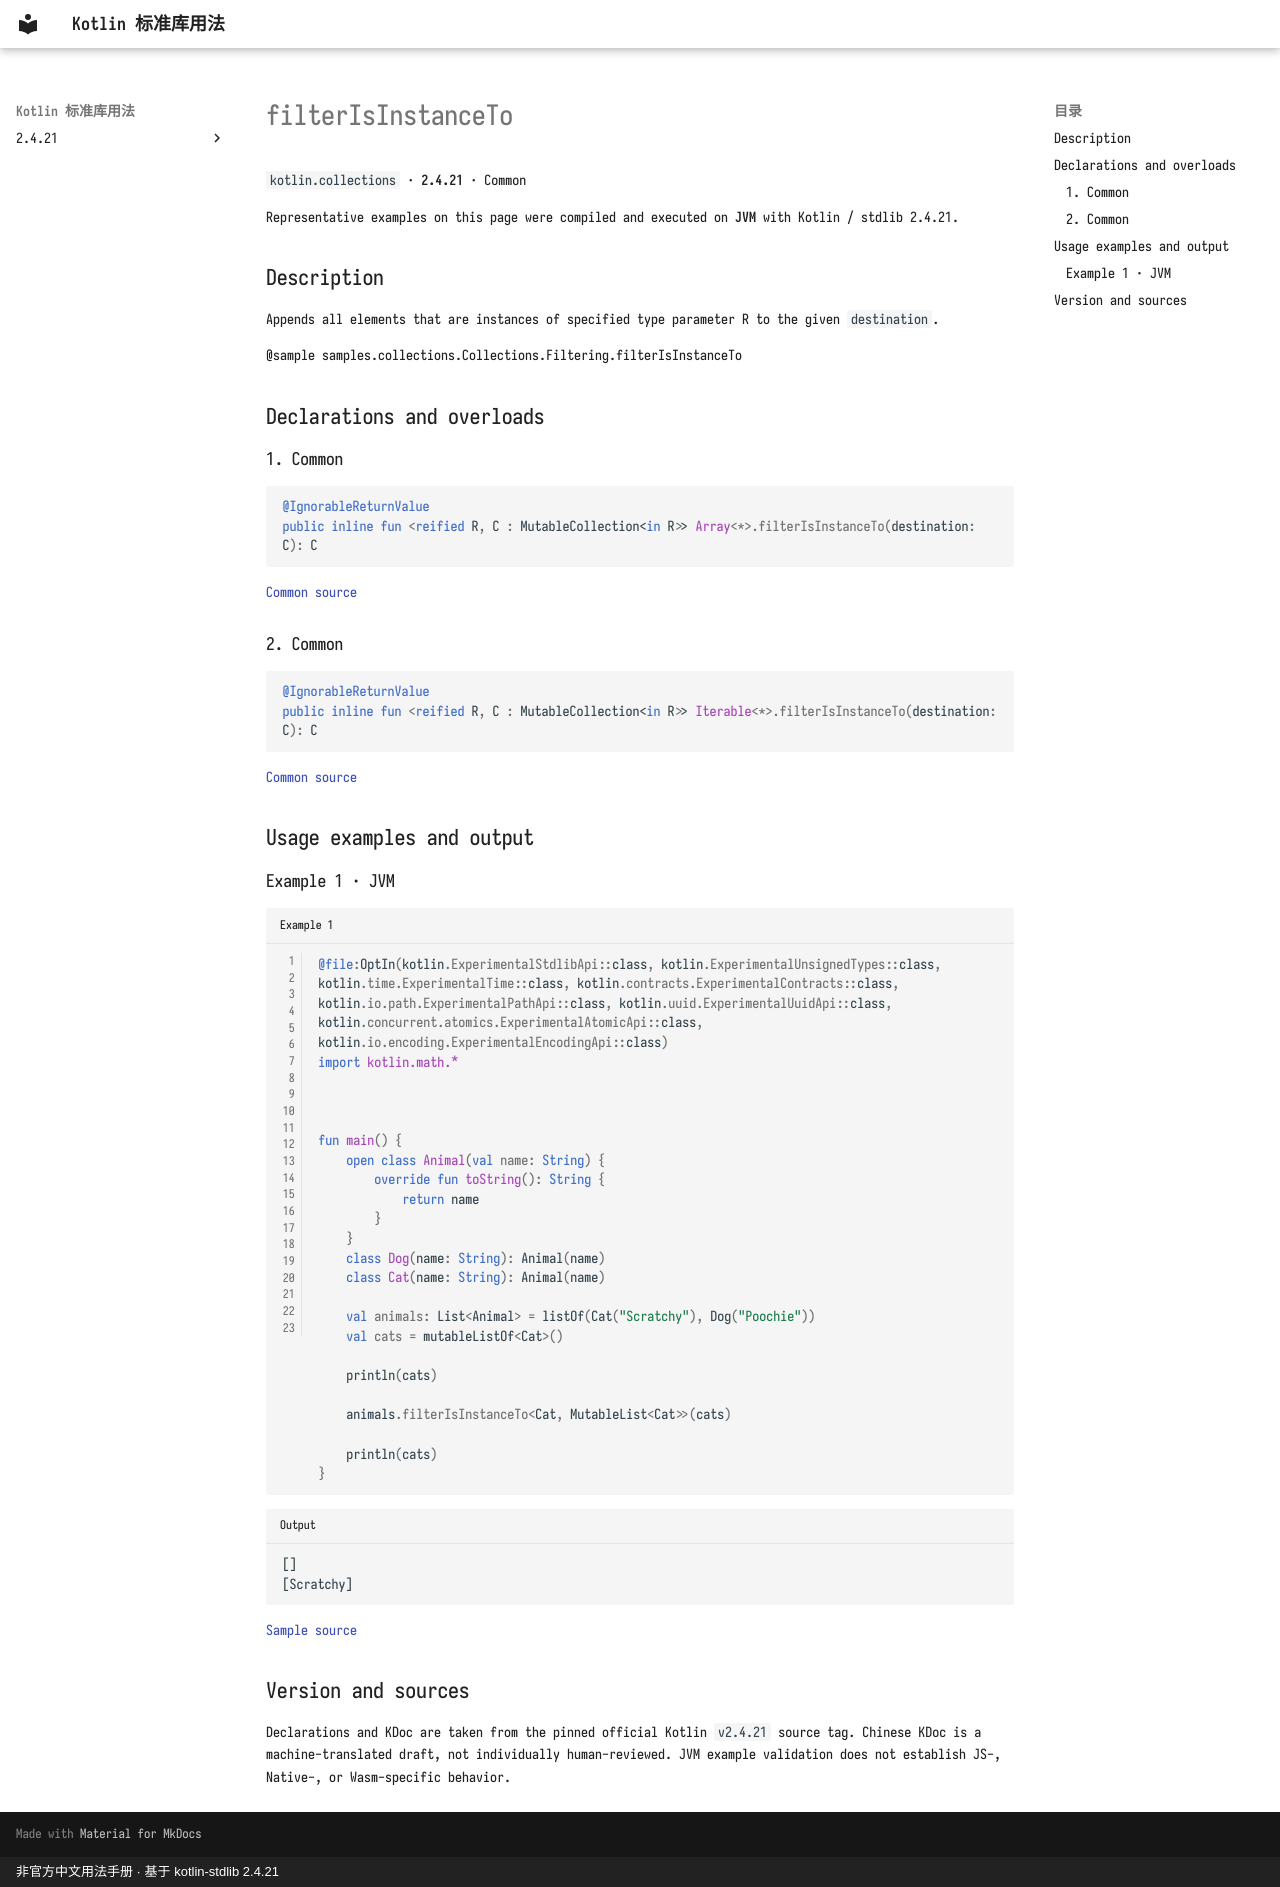

repository: oooooooko/kotlin-stdlib-docs · page: en/api/kotlin.collections/filterisinstanceto--1625e86d/index.html · generator: mkdocs · copyright: 非官方中文用法手册 · 基于 kotlin-stdlib 2.4.21

# filterIsInstanceTo

`kotlin.collections` · **2.4.21** · Common

Representative examples on this page were compiled and executed on **JVM** with Kotlin / stdlib 2.4.21.

## Description

Appends all elements that are instances of specified type parameter R to the given `destination`.

@sample samples.collections.Collections.Filtering.filterIsInstanceTo

## Declarations and overloads

### 1. Common

```kotlin
@IgnorableReturnValue
public inline fun <reified R, C : MutableCollection<in R>> Array<*>.filterIsInstanceTo(destination: C): C
```

[Common source](https://github.com/JetBrains/kotlin/blob/v2.4.21/libraries/stdlib/common/src/generated/_Arrays.kt#L4256)

### 2. Common

```kotlin
@IgnorableReturnValue
public inline fun <reified R, C : MutableCollection<in R>> Iterable<*>.filterIsInstanceTo(destination: C): C
```

[Common source](https://github.com/JetBrains/kotlin/blob/v2.4.21/libraries/stdlib/common/src/generated/_Collections.kt#L815)

## Usage examples and output

### Example 1 · JVM

```kotlin title="Example 1" linenums="1"
@file:OptIn(kotlin.ExperimentalStdlibApi::class, kotlin.ExperimentalUnsignedTypes::class, kotlin.time.ExperimentalTime::class, kotlin.contracts.ExperimentalContracts::class, kotlin.io.path.ExperimentalPathApi::class, kotlin.uuid.ExperimentalUuidApi::class, kotlin.concurrent.atomics.ExperimentalAtomicApi::class, kotlin.io.encoding.ExperimentalEncodingApi::class)
import kotlin.math.*



fun main() {
    open class Animal(val name: String) {
        override fun toString(): String {
            return name
        }
    }
    class Dog(name: String): Animal(name)
    class Cat(name: String): Animal(name)

    val animals: List<Animal> = listOf(Cat("Scratchy"), Dog("Poochie"))
    val cats = mutableListOf<Cat>()

    println(cats)

    animals.filterIsInstanceTo<Cat, MutableList<Cat>>(cats)

    println(cats)
}
```

```text title="Output"
[]
[Scratchy]
```

[Sample source](https://github.com/JetBrains/kotlin/blob/v2.4.21/libraries/stdlib/samples/test/samples/collections/collections.kt#L1662)

## Version and sources

Declarations and KDoc are taken from the pinned official Kotlin `v2.4.21` source tag. Chinese KDoc is a machine-translated draft, not individually human-reviewed. JVM example validation does not establish JS-, Native-, or Wasm-specific behavior.
